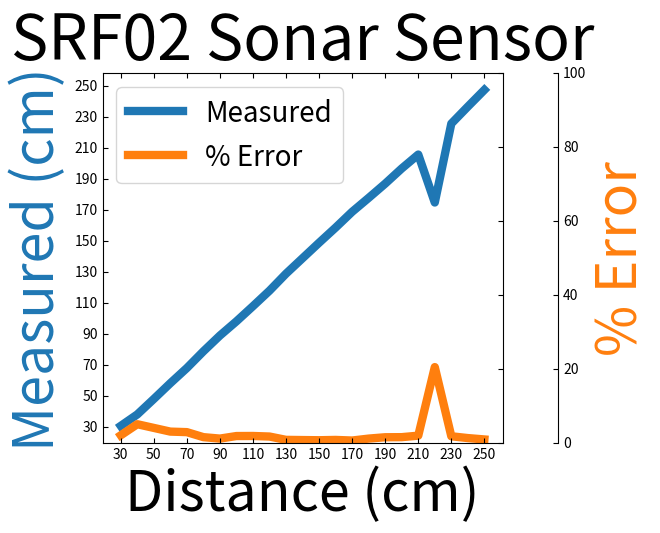

The matplotlib source for this figure:
from mpl_toolkits.axes_grid1 import host_subplot
import mpl_toolkits.axisartist as AA
import matplotlib.pyplot as plt
import numpy as np

sonar = host_subplot(111, axes_class=AA.Axes)
plt.subplots_adjust(right=0.75)

plt.rcParams.update({'axes.titlesize': 45})

sonar.set(title="SRF02 Sonar Sensor")

par1 = sonar.twinx()
par2 = sonar.twinx()

offset = 40
new_fixed_axis = par2.get_grid_helper().new_fixed_axis
par2.axis["right"] = new_fixed_axis(loc="right", axes=par2, offset=(offset, 0))

par2.axis["right"].toggle(all=True)

sonar.set_xlabel("Distance (cm)")
sonar.set_ylabel("Measured (cm)")
par2.set_ylabel("% Error")

sonar_cm = np.arange(30, 260, 10)
sonar_mea = np.array([30.6,38,48,58.2,68,78.8,89,98.2,108,118,129,139,149,158.8,169,178,187.2,197,206,175,226,237,247.8])
sonar_err = np.array([2,5,4,3,2.85714285714286,1.5,1.11111111111111,1.8,1.81818181818182,1.66666666666667,0.769230769230769,0.714285714285714,0.666666666666667,0.749999999999993,0.588235294117647,1.11111111111111,1.47368421052632,1.5,1.90476190476191,20.4545454545455,1.73913043478261,1.25,0.879999999999995])

p1, = sonar.plot(sonar_cm, sonar_mea, label="Measured", linewidth=6)
p2, = par2.plot(sonar_cm, sonar_err, label="% Error", linewidth=6)
plt.xticks(np.arange(min(sonar_cm), max(sonar_cm) + 1, 20))
plt.yticks(np.arange(30, 260, 20))

par2.set_ylim(0, 100)

sonar.legend(loc=2, fontsize=20)

sonar.axis["left"].label.set_color(p1.get_color())
sonar.axis["left"].label.set_size(40)
sonar.axis["bottom"].label.set_size(40)
par2.axis["right"].label.set_color(p2.get_color())
par2.axis["right"].label.set_size(40)

plt.draw()
plt.show()
